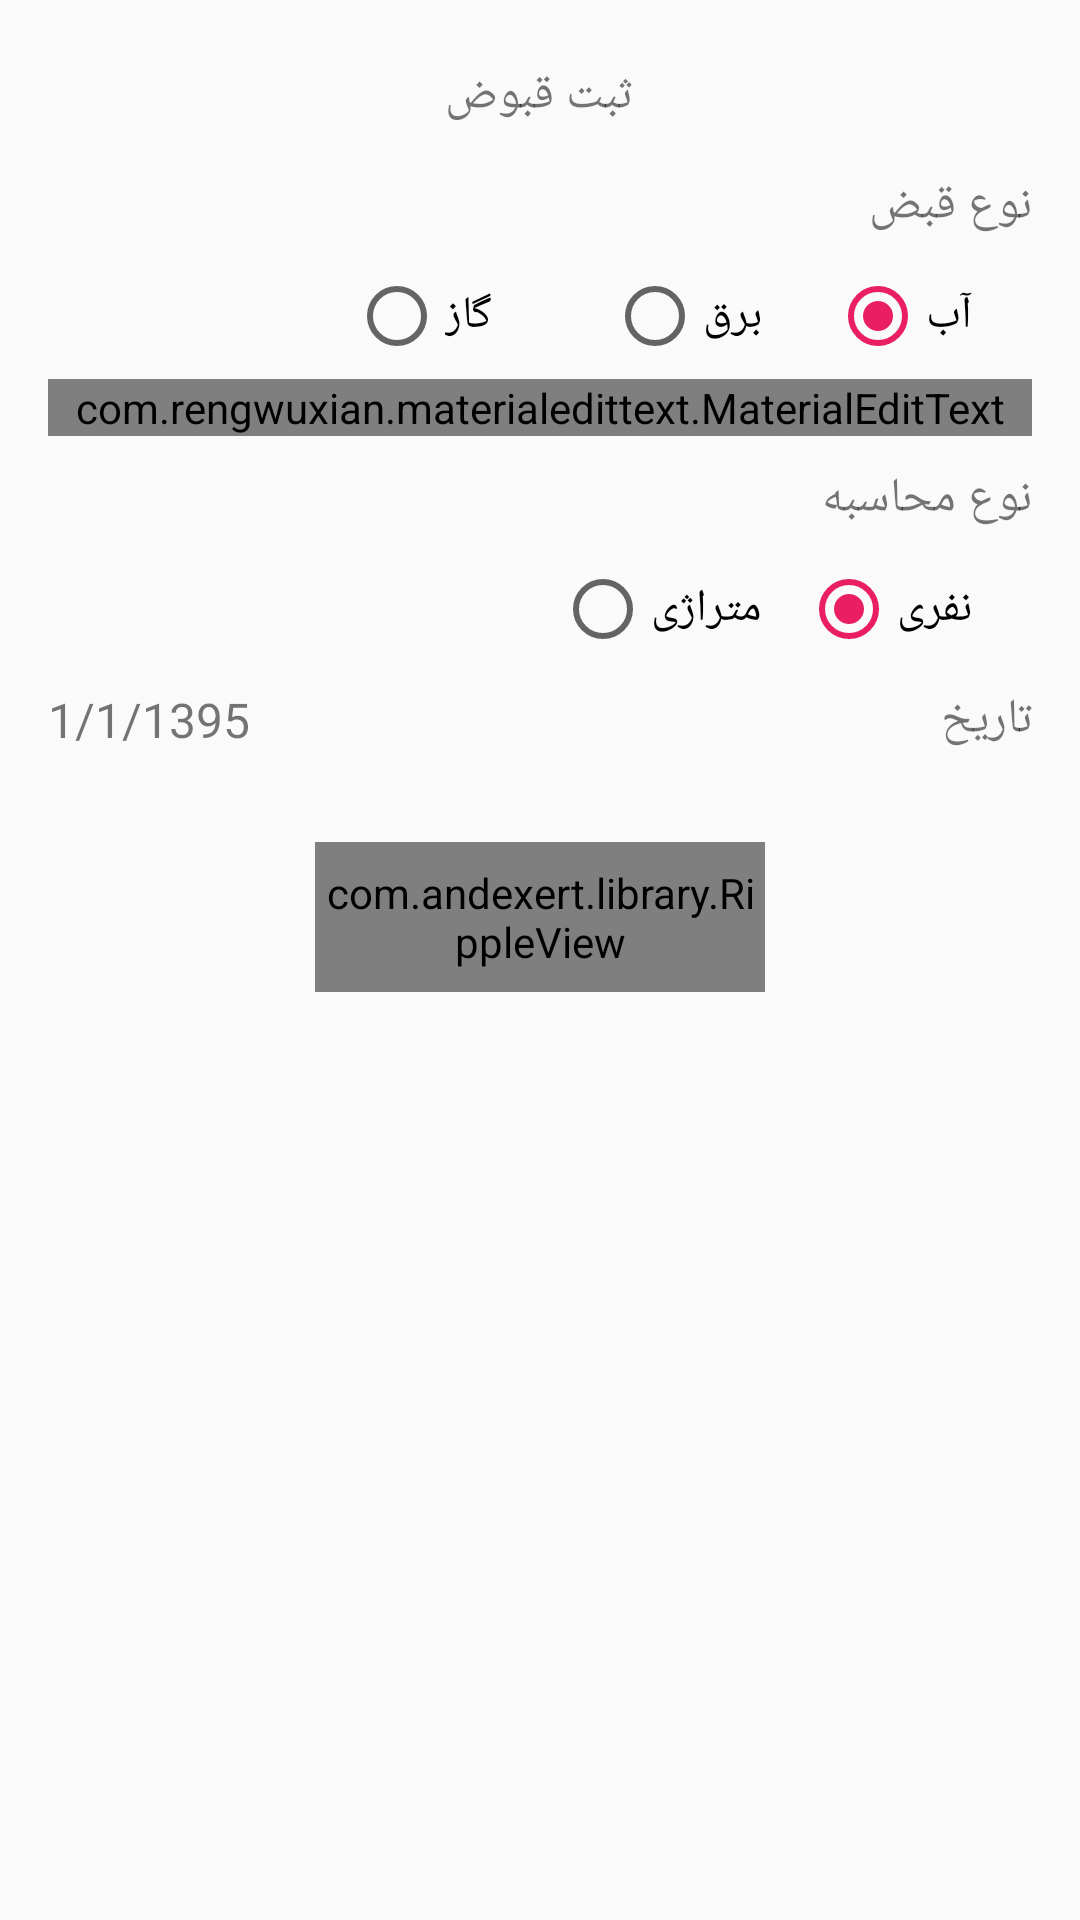

Here is an Android app screen rendered from its layout file. Give the layout XML and the strings, colors and styles it references.
<!-- AndroidManifest.xml: application theme AppTheme -->
<!-- res/layout/activity_bill_register.xml -->
<?xml version="1.0" encoding="utf-8"?>
<RelativeLayout xmlns:android="http://schemas.android.com/apk/res/android"
    android:layout_width="match_parent"
    android:layout_height="match_parent"
    android:padding="16dp"
    android:background="@drawable/login_bg"
    xmlns:app="http://schemas.android.com/apk/res-auto">

    <TextView
        android:layout_width="wrap_content"
        android:layout_height="wrap_content"
        android:id="@+id/RegisterChargeActivity_tv_registerTitle"
        android:layout_alignParentTop="true"
        android:layout_centerHorizontal="true"
        android:layout_marginTop="5dp"
        android:textSize="16dp"
        android:text="ثبت قبوض"/>

    <TextView
        android:layout_width="wrap_content"
        android:layout_height="wrap_content"
        android:id="@+id/RegisterChargeActivity_tv_‌BillType"
        android:layout_alignParentRight="true"
        android:layout_below="@+id/RegisterChargeActivity_tv_registerTitle"
        android:layout_marginTop="15dp"
        android:textSize="16dp"
        android:text="نوع قبض"/>

    <RadioButton
        android:id="@+id/RegisterChargeActivity_rb_water"
        android:layout_width="wrap_content"
        android:layout_height="wrap_content"
        android:layout_alignParentRight="true"
        android:layout_below="@+id/RegisterChargeActivity_tv_‌BillType"
        android:layout_marginRight="20dp"
        android:layout_marginTop="10dp"
        android:textSize="15sp"
        android:text="آب"
        android:checked="true"
        />

    <RadioButton
        android:id="@+id/RegisterChargeActivity_rb_power"
        android:layout_width="wrap_content"
        android:layout_height="wrap_content"
        android:layout_alignParentRight="true"
        android:layout_below="@+id/RegisterChargeActivity_tv_‌BillType"
        android:layout_toLeftOf="@+id/RegisterChargeActivity_rb_water"
        android:layout_marginRight="90dp"
        android:layout_marginTop="10dp"
        android:textSize="15sp"
        android:text="برق"/>

    <RadioButton
        android:id="@+id/RegisterChargeActivity_rb_gas"
        android:layout_width="wrap_content"
        android:layout_height="wrap_content"
        android:layout_alignParentRight="true"
        android:layout_below="@+id/RegisterChargeActivity_tv_‌BillType"
        android:layout_toLeftOf="@+id/RegisterChargeActivity_rb_water"
        android:layout_marginRight="180dp"
        android:layout_marginTop="10dp"
        android:textSize="15sp"
        android:text="گاز" />

    <com.rengwuxian.materialedittext.MaterialEditText
        android:layout_width="match_parent"
        android:layout_height="wrap_content"
        android:layout_centerHorizontal="true"
        android:id="@+id/RegisterChargeActivity_Text_BillAmount"
        android:layout_below="@+id/RegisterChargeActivity_rb_gas"
        android:hint="مبلغ قبض"
        android:inputType="number"
        app:met_floatingLabel="highlight"
        android:textSize="16dp"
        app:met_floatingLabelTextSize="13dp"
        android:gravity="right"
        app:met_baseColor="#000000"
        app:met_primaryColor="#000000"
        app:met_errorColor="#000000"
        android:layout_marginTop="5dp" />

    <TextView
        android:layout_width="wrap_content"
        android:layout_height="wrap_content"
        android:id="@+id/RegisterChargeActivity_tv_‌BillCalcType"
        android:layout_alignParentRight="true"
        android:layout_below="@+id/RegisterChargeActivity_Text_BillAmount"
        android:layout_marginTop="10dp"
        android:textSize="16dp"
        android:text="نوع محاسبه"/>

    <RadioButton
        android:id="@+id/RegisterChargeActivity_rb_nafari"
        android:layout_width="wrap_content"
        android:layout_height="wrap_content"
        android:layout_alignParentRight="true"
        android:layout_below="@+id/RegisterChargeActivity_tv_‌BillCalcType"
        android:layout_marginRight="20dp"
        android:layout_marginTop="10dp"
        android:textSize="15sp"
        android:text="نفری"
        android:checked="true"
        />

    <RadioButton
        android:id="@+id/RegisterChargeActivity_rb_metrazhi"
        android:layout_width="wrap_content"
        android:layout_height="wrap_content"
        android:layout_alignParentRight="true"
        android:layout_below="@+id/RegisterChargeActivity_tv_‌BillCalcType"
        android:layout_toLeftOf="@+id/RegisterChargeActivity_rb_nafari"
        android:layout_marginRight="90dp"
        android:layout_marginTop="10dp"
        android:textSize="15sp"
        android:text="متراژی"/>

    <TextView
        android:layout_width="wrap_content"
        android:layout_height="wrap_content"
        android:id="@+id/RegisterChargeActivity_tv_‌BillDate"
        android:layout_alignParentRight="true"
        android:layout_below="@+id/RegisterChargeActivity_rb_metrazhi"
        android:layout_marginTop="10dp"
        android:textSize="16dp"
        android:text="تاریخ"/>

    <TextView
        android:layout_width="wrap_content"
        android:layout_height="wrap_content"
        android:id="@+id/RegisterChargeActivity_tv_‌ChooseBillDate"
        android:layout_alignParentLeft="true"
        android:layout_below="@+id/RegisterChargeActivity_rb_metrazhi"
        android:layout_marginTop="10dp"
        android:textSize="16dp"
        android:clickable="true"
        android:text="1/1/1395"/>

    <com.andexert.library.RippleView
        android:layout_width="150dp"
        android:layout_height="50dp"
        app:rv_rippleDuration="200"
        android:layout_marginTop="30dp"
        android:layout_below="@+id/RegisterChargeActivity_tv_‌ChooseBillDate"
        rv_centered="true"
        android:layout_centerHorizontal="true">

        <Button
            android:hint="ثبت"
            android:id="@+id/RegisterChargeActivity_btn_done"
            android:layout_width="match_parent"
            android:layout_height="match_parent"
            android:textColorHint="#ffffff"
            android:textSize="20sp"
            android:background="#1E88E5"
            android:elevation="6dp" />

    </com.andexert.library.RippleView>

</RelativeLayout>
<!-- resources referenced by this layout -->
<resources>
  <style name="AppTheme" parent="Theme.AppCompat.Light.NoActionBar">
          
          <item name="colorPrimary">@color/colorPrimary</item>
          <item name="colorPrimaryDark">@color/colorPrimaryDark</item>
          <item name="colorAccent">@color/colorAccent</item>
      </style>
  <color name="colorPrimary">#3F51B5</color>
  <color name="colorPrimaryDark">#303F9F</color>
  <color name="colorAccent">#e91e63</color>
</resources>
